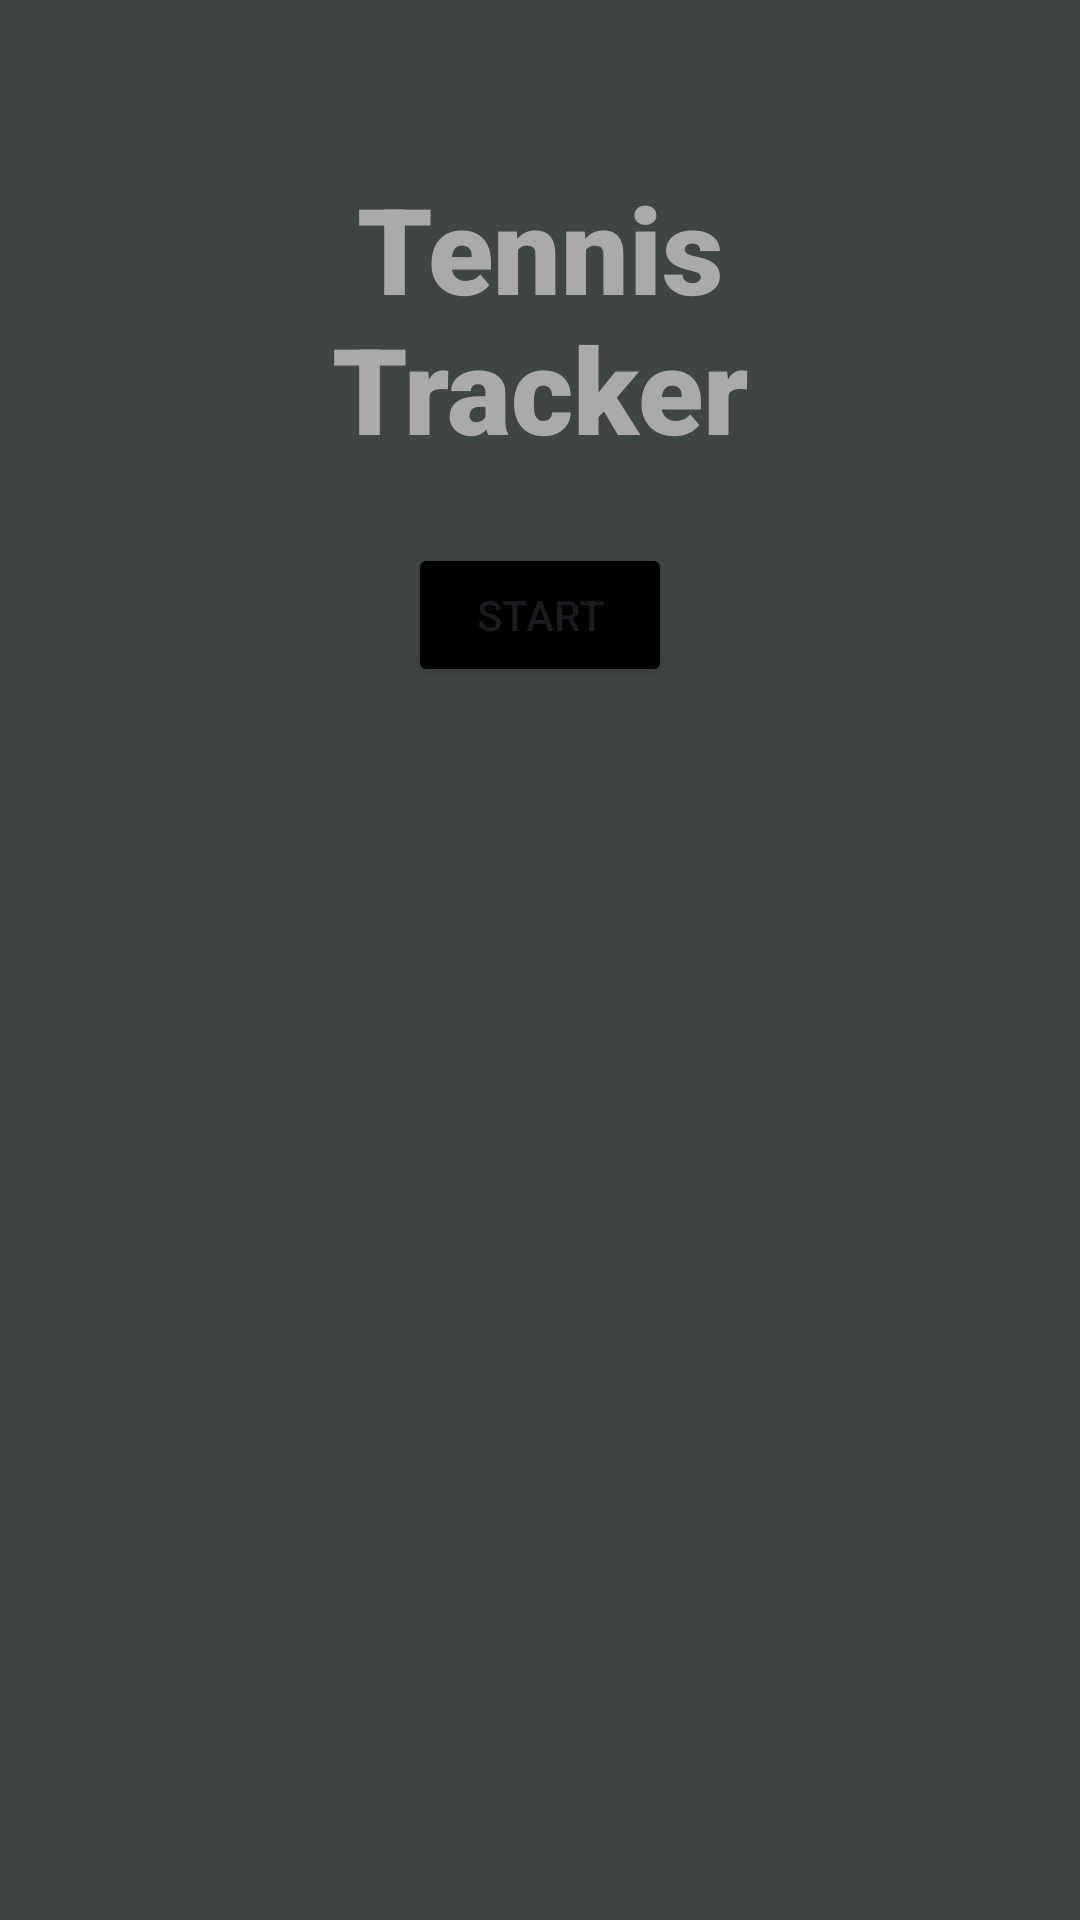

Here is an Android app screen rendered from its layout file. Give the layout XML and the strings, colors and styles it references.
<!-- AndroidManifest.xml: application theme Theme.FirstAndroid -->
<!-- res/layout/fragment_first.xml -->
<?xml version="1.0" encoding="utf-8"?>
<androidx.core.widget.NestedScrollView xmlns:android="http://schemas.android.com/apk/res/android"
    xmlns:app="http://schemas.android.com/apk/res-auto"
    xmlns:tools="http://schemas.android.com/tools"
    android:layout_width="match_parent"
    android:layout_height="match_parent"
    tools:context=".FirstFragment"
    android:background="@color/background"

    >

    <androidx.constraintlayout.widget.ConstraintLayout
        android:layout_width="match_parent"
        android:layout_height="match_parent"

        android:padding="56dp">


        <Button
            android:id="@+id/button_first"
            android:layout_width="wrap_content"
            android:layout_height="wrap_content"
            android:layout_marginTop="25dp"

            android:backgroundTint="@android:color/black"
            android:text="@string/next"
            app:layout_constraintBottom_toBottomOf="parent"

            app:layout_constraintEnd_toEndOf="parent"

            app:layout_constraintHorizontal_bias="0.499"
            app:layout_constraintStart_toStartOf="parent"
            app:layout_constraintTop_toBottomOf="@id/textview_first" />

        <TextView
            android:id="@+id/textview_first"
            android:layout_width="match_parent"
            android:layout_height="match_parent"


            android:fontFamily="sans-serif-black"
            android:text="@string/lorem_ipsum"

            android:textAlignment="center"
            android:textColor="@android:color/darker_gray"
            android:textSize="40sp"
            app:layout_constraintBottom_toTopOf="@id/button_first"
            app:layout_constraintEnd_toEndOf="parent"
            app:layout_constraintStart_toStartOf="parent"
            app:layout_constraintTop_toTopOf="parent"
            app:layout_constraintVertical_bias="0.0" />
    </androidx.constraintlayout.widget.ConstraintLayout>
</androidx.core.widget.NestedScrollView>
<!-- resources referenced by this layout -->
<resources>
  <color name="background">#3F4540</color>
  <string name="lorem_ipsum">
          Tennis Tracker
      </string>
  <string name="next">Start</string>
  <style name="Theme.FirstAndroid" parent="Base.Theme.FirstAndroid" />
  <style name="Base.Theme.FirstAndroid" parent="Theme.Material3.DayNight.NoActionBar">
          
          
      </style>
</resources>
